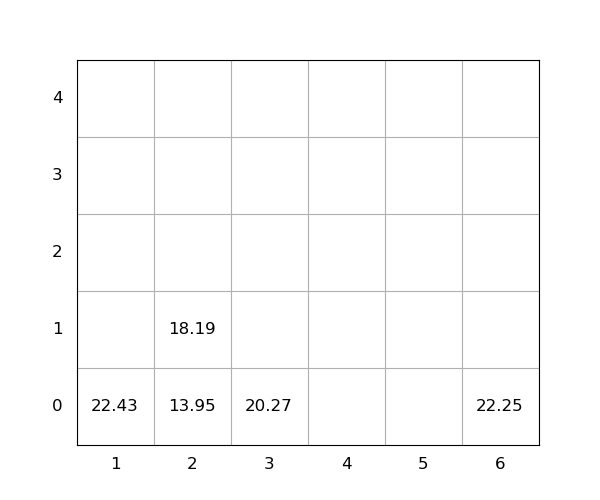

Source data for this figure (header and first rows):
idx, loc_x, loc_y, loc_z, weight, group, score, seq, reloc, size(ft)
1, 6, 0, 0, 22.25, 0, 22.25, 0, 0, 20
2, 1, 0, 0, 22.43, 0, 22.43, 0, 0, 20
3, 2, 0, 0, 13.95, 0, 13.95, 1, 0, 20
4, 3, 0, 0, 20.27, 0, 20.27, 2, 0, 20
5, 2, 0, 1, 18.19, 0, 18.19, 3, 0, 20
